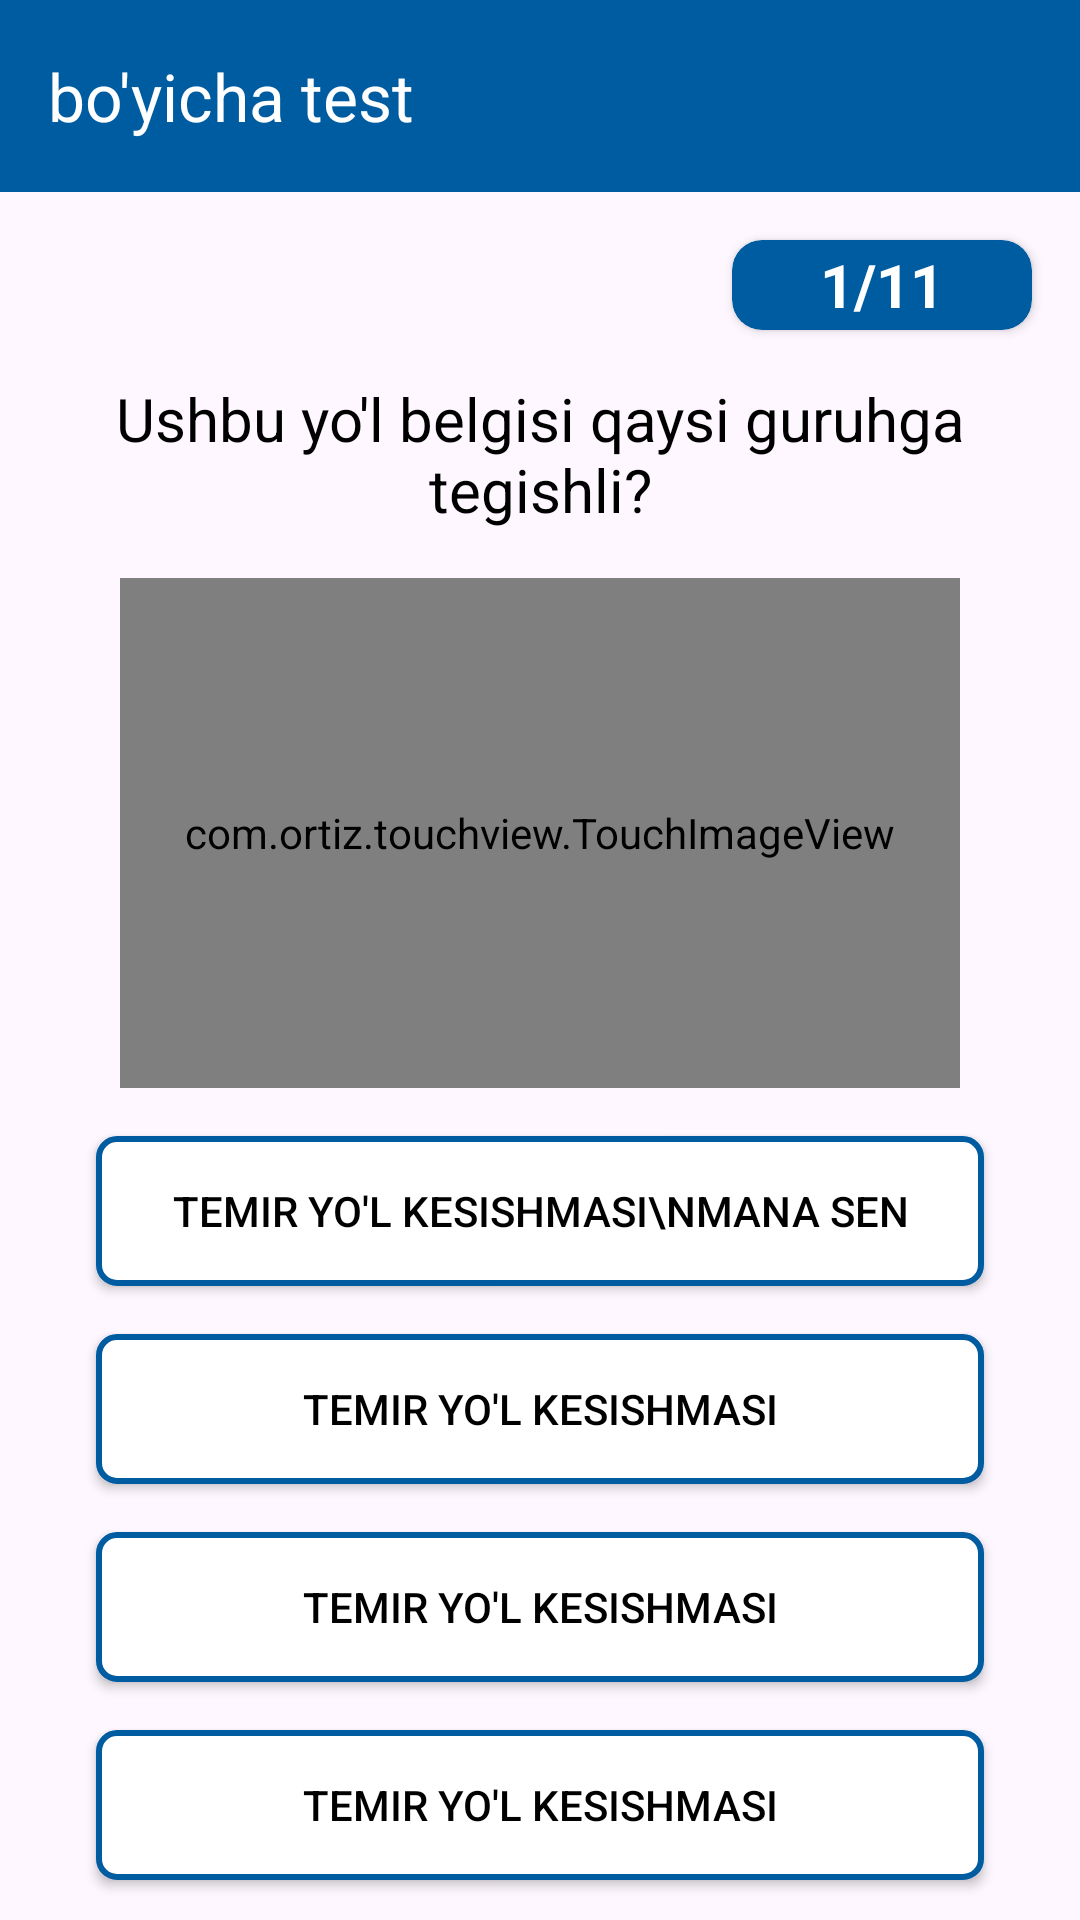

Android layout source for this screen:
<!-- AndroidManifest.xml: application theme Theme.TrafficPro -->
<!-- res/layout/activity_test.xml -->
<?xml version="1.0" encoding="utf-8"?>
<androidx.constraintlayout.widget.ConstraintLayout xmlns:android="http://schemas.android.com/apk/res/android"
    xmlns:app="http://schemas.android.com/apk/res-auto"
    xmlns:tools="http://schemas.android.com/tools"
    android:layout_width="match_parent"
    android:layout_height="match_parent"
    tools:context=".TestActivity">

    <androidx.appcompat.widget.Toolbar
        android:id="@+id/testToolbar"
        android:layout_width="match_parent"
        android:layout_height="?attr/actionBarSize"
        android:background="@color/main"
        app:layout_constraintEnd_toEndOf="parent"
        app:layout_constraintStart_toStartOf="parent"
        app:layout_constraintTop_toTopOf="parent"
        app:navigationIcon="@drawable/baseline_arrow_back_24"
        app:popupTheme="@style/popup"
        app:title="bo'yicha test"
        app:titleTextColor="@color/white" />

    <androidx.core.widget.NestedScrollView
        android:layout_width="match_parent"
        android:layout_height="0dp"
        app:layout_constraintBottom_toBottomOf="parent"
        app:layout_constraintEnd_toEndOf="parent"
        app:layout_constraintHorizontal_bias="0.5"
        app:layout_constraintStart_toStartOf="parent"
        app:layout_constraintTop_toBottomOf="@+id/testToolbar"
        app:layout_constraintVertical_bias="0.5">

        <androidx.constraintlayout.widget.ConstraintLayout
            android:layout_width="match_parent"
            android:layout_height="wrap_content">

            <androidx.cardview.widget.CardView
                android:id="@+id/test_score_card"
                android:layout_width="100dp"
                android:layout_height="30dp"
                android:layout_margin="16dp"
                android:clickable="false"
                android:backgroundTint="@color/main"
                app:cardCornerRadius="10dp"
                app:layout_constraintEnd_toEndOf="parent"
                app:layout_constraintTop_toTopOf="parent">

                <TextView
                    android:id="@+id/test_score"
                    android:layout_width="wrap_content"
                    android:layout_height="wrap_content"
                    android:layout_gravity="center"
                    android:text="1/11"
                    android:textColor="@color/white"
                    android:textSize="20sp"
                    android:textStyle="bold" />
            </androidx.cardview.widget.CardView>

            <TextView
                android:id="@+id/test_question"
                android:layout_width="match_parent"
                android:layout_height="wrap_content"
                android:layout_margin="16dp"
                android:gravity="center_horizontal"
                android:text="Ushbu yo'l belgisi qaysi guruhga tegishli?"
                android:textColor="@color/black"
                android:textSize="20sp"
                app:layout_constraintEnd_toEndOf="parent"
                app:layout_constraintHorizontal_bias="0.0"
                app:layout_constraintStart_toStartOf="parent"
                app:layout_constraintTop_toBottomOf="@+id/test_score_card" />

            <com.ortiz.touchview.TouchImageView
                android:id="@+id/test_image"
                android:layout_width="match_parent"
                android:layout_height="170dp"
                android:layout_gravity="center_horizontal"
                android:layout_marginHorizontal="40dp"
                android:layout_marginTop="16dp"
                android:src="@drawable/placeholder"
                app:layout_constraintEnd_toEndOf="parent"
                app:layout_constraintHorizontal_bias="0.5"
                app:layout_constraintStart_toStartOf="parent"
                app:layout_constraintTop_toBottomOf="@+id/test_question" />

            <Button
                android:id="@+id/test_a"
                android:layout_width="match_parent"
                android:layout_height="50dp"
                android:maxLines="2"
                android:ellipsize="end"
                android:padding="2dp"
                android:elevation="6dp"
                android:textColor="@color/black"
                android:background="@drawable/test_bt"
                android:text="temir yo'l kesishmasi\nmana sen"
                app:backgroundTint="@null"
                android:foreground="?attr/selectableItemBackground"
                android:clickable="true"
                android:focusable="true"
                android:onClick="onClick"
                android:layout_marginTop="16dp"
                android:layout_marginHorizontal="32dp"
                app:layout_constraintEnd_toEndOf="parent"
                app:layout_constraintHorizontal_bias="0.5"
                app:layout_constraintTop_toBottomOf="@+id/test_image"
                app:layout_constraintStart_toStartOf="parent"
                >
            </Button>

            <Button
                android:id="@+id/test_b"
                android:layout_width="match_parent"
                android:layout_height="50dp"
                android:maxLines="2"
                android:padding="2dp"
                android:ellipsize="end"
                android:textColor="@color/black"
                android:background="@drawable/test_bt"
                android:text="temir yo'l kesishmasi"
                app:backgroundTint="@null"
                android:foreground="?attr/selectableItemBackground"
                android:clickable="true"
                android:focusable="true"
                android:onClick="onClick"
                android:layout_marginTop="16dp"
                android:layout_marginHorizontal="32dp"
                app:layout_constraintEnd_toEndOf="parent"
                app:layout_constraintHorizontal_bias="0.5"
                app:layout_constraintTop_toBottomOf="@+id/test_a"
                app:layout_constraintStart_toStartOf="parent">

            </Button>

            <Button
                android:id="@+id/test_c"
                android:layout_width="match_parent"
                android:layout_height="50dp"
                android:maxLines="2"
                android:padding="2dp"
                android:ellipsize="end"
                android:textColor="@color/black"
                android:background="@drawable/test_bt"
                android:text="temir yo'l kesishmasi"
                app:backgroundTint="@null"
                android:foreground="?attr/selectableItemBackground"
                android:clickable="true"
                android:focusable="true"
                android:onClick="onClick"
                android:layout_marginTop="16dp"
                android:layout_marginHorizontal="32dp"
                app:layout_constraintEnd_toEndOf="parent"
                app:layout_constraintHorizontal_bias="0.5"
                app:layout_constraintTop_toBottomOf="@+id/test_b"
                app:layout_constraintStart_toStartOf="parent">

            </Button>

            <Button
                android:id="@+id/test_d"
                android:layout_width="match_parent"
                android:layout_height="50dp"
                android:maxLines="2"
                android:ellipsize="end"
                android:textColor="@color/black"
                android:padding="2dp"
                android:background="@drawable/test_bt"
                android:text="temir yo'l kesishmasi"
                app:backgroundTint="@null"
                android:foreground="?attr/selectableItemBackground"
                android:clickable="true"
                android:focusable="true"
                android:onClick="onClick"
                android:layout_marginTop="16dp"
                android:layout_marginHorizontal="32dp"
                app:layout_constraintEnd_toEndOf="parent"
                app:layout_constraintHorizontal_bias="0.5"
                app:layout_constraintTop_toBottomOf="@+id/test_c"
                app:layout_constraintStart_toStartOf="parent">

            </Button>

            <androidx.cardview.widget.CardView
                android:id="@+id/test_next_bt"
                android:layout_width="match_parent"
                android:layout_height="60dp"
                android:layout_marginHorizontal="64dp"
                android:layout_marginTop="24dp"
                android:layout_marginBottom="8dp"
                android:backgroundTint="@color/main"
                android:clickable="true"
                android:focusable="true"
                android:foreground="?attr/selectableItemBackground"
                app:cardCornerRadius="10dp"
                app:layout_constraintBottom_toBottomOf="parent"
                app:layout_constraintEnd_toEndOf="parent"
                app:layout_constraintHorizontal_bias="0.5"
                app:layout_constraintStart_toStartOf="parent"
                app:layout_constraintTop_toBottomOf="@+id/test_d">

                <TextView
                    android:layout_width="wrap_content"
                    android:layout_height="wrap_content"
                    android:layout_gravity="center"
                    android:text="Keyingi >>"
                    android:textColor="@color/white"
                    android:textSize="18sp"
                    android:textStyle="bold" />
            </androidx.cardview.widget.CardView>

        </androidx.constraintlayout.widget.ConstraintLayout>
    </androidx.core.widget.NestedScrollView>
</androidx.constraintlayout.widget.ConstraintLayout>
<!-- resources referenced by this layout -->
<resources>
  <color name="black">#FF000000</color>
  <color name="main">#005CA1</color>
  <color name="white">#FFFFFFFF</color>
  <!-- drawable test_bt (drawable) -->
  <?xml version="1.0" encoding="utf-8"?>
  <selector xmlns:android="http://schemas.android.com/apk/res/android">
  
      <item>
          <shape android:shape="rectangle">
              <corners android:radius="6dp" />
              <stroke android:width="2dp" android:color="@color/main"/>
              <solid android:color="@color/white"/>
          </shape>
      </item>
  </selector>
  <style name="popup" parent="Theme.AppCompat.Light">
          <item name="android:colorBackground">@color/main</item>
          <item name="android:textColor">@color/white</item>
      </style>
  <style name="Theme.TrafficPro" parent="Base.Theme.TrafficPro" />
  <style name="Base.Theme.TrafficPro" parent="Theme.Material3.DayNight.NoActionBar">
          
           <item name="colorPrimary">@color/main</item>
          <item name="colorAccent">@color/main</item>
          <item name="android:statusBarColor">@color/main</item>
          <item name="actionOverflowButtonStyle">@style/OptionMenu</item>
          <item name="android:navigationBarColor">@color/main</item>
  
      </style>
  <style name="OptionMenu" parent="Widget.AppCompat.Light.ActionButton.Overflow">
          <item name="tint">@color/white</item>
      </style>
</resources>
